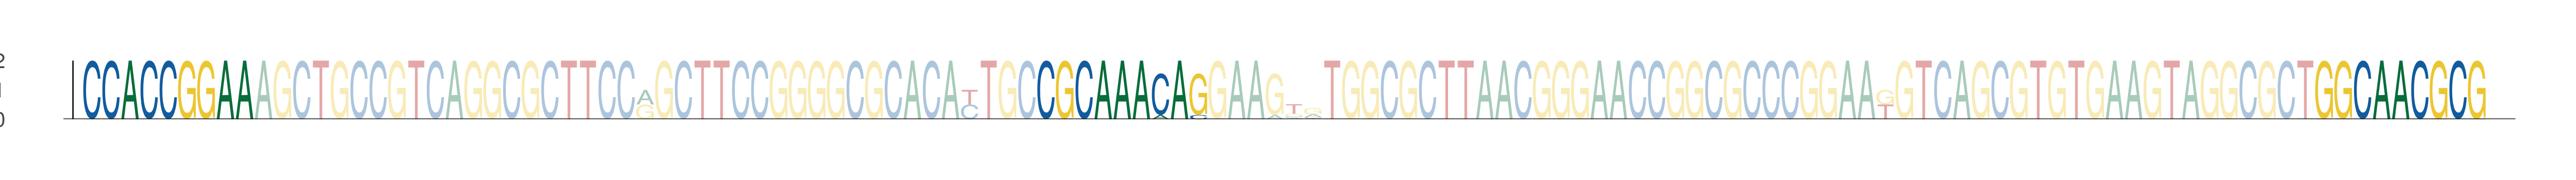

Source data for this figure (header and first rows):
seq_index, start_position, end_position, is_reversed_complement
3808, 24, 33, 0
3808, 74, 83, 0
3808, 141, 150, 0
2649, 24, 33, 0
2649, 74, 83, 0
2649, 141, 150, 0
243, 24, 33, 0
243, 74, 83, 0
243, 141, 150, 0
5816, 24, 33, 0
5816, 74, 83, 0
5816, 141, 150, 0
993, 24, 33, 0
993, 74, 83, 0
993, 141, 150, 0
567, 24, 33, 0
567, 74, 83, 0
567, 141, 150, 0
1611, 24, 33, 0
1611, 74, 83, 0
1611, 141, 150, 0
1638, 24, 33, 0
1638, 74, 83, 0
1638, 141, 150, 0
3423, 24, 33, 0
3423, 74, 83, 0
3423, 141, 150, 0
5512, 24, 33, 0
5512, 74, 83, 0
5512, 141, 150, 0
3799, 24, 33, 0
3799, 74, 83, 0
3799, 141, 150, 0
2059, 24, 33, 0
2059, 74, 83, 0
2059, 141, 150, 0
440, 24, 33, 0
440, 74, 83, 0
440, 141, 150, 0
3343, 24, 33, 0
3343, 74, 83, 0
3343, 141, 150, 0
5647, 24, 33, 0
5647, 74, 83, 0
5647, 141, 150, 0
5051, 24, 33, 0
5051, 74, 83, 0
5051, 141, 150, 0
3954, 24, 33, 0
3954, 74, 83, 0
3954, 141, 150, 0
4641, 24, 33, 0
4641, 74, 83, 0
4641, 141, 150, 0
4314, 24, 33, 0
4314, 74, 83, 0
4314, 141, 150, 0
3534, 24, 33, 0
3534, 74, 83, 0
3534, 141, 150, 0
... 6 more rows
